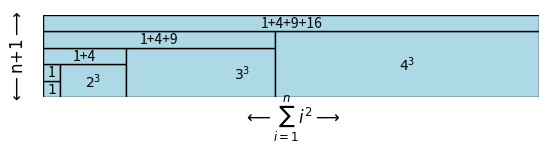

Reproduce this figure in Python. (Note: this script raises an exception after producing the figure.)
import matplotlib.pyplot as plt
import matplotlib.patches as patches

# Create a new figure
fig, ax = plt.subplots()

# Define the rectangles
rectangles = [
    patches.Rectangle((0, 0), 1, 1, edgecolor='black', facecolor='lightblue', lw=1),  # 1x1 rectangle
    patches.Rectangle((0, 1), 1, 1, edgecolor='black', facecolor='lightblue', lw=1),  # 1x1 rectangle
    patches.Rectangle((1, 0), 2*2, 2, edgecolor='black', facecolor='lightblue', lw=1),  # (2^2)X2 rectangle
    patches.Rectangle((0, 2), 5, 1, edgecolor='black', facecolor='lightblue', lw=1),  # (1+4)X1 rectangle
    patches.Rectangle((5, 0), 3*3, 3, edgecolor='black', facecolor='lightblue', lw=1),  # (3^2)X3 rectangle
    patches.Rectangle((0, 3), 14, 1, edgecolor='black', facecolor='lightblue', lw=1),  # (1+4+9)X1 rectangle
    patches.Rectangle((14, 0), 4*4, 4, edgecolor='black', facecolor='lightblue', lw=1),  # 4X4 rectangle
    patches.Rectangle((0, 4), 30, 1, edgecolor='black', facecolor='lightblue', lw=1),  # (1+4+9+16)X1 rectangle
]

# Add rectangles to the plot
for rect in rectangles:
    ax.add_patch(rect)

# set the limits of the plot
ax.set_xlim(0, 30)
ax.set_ylim(0, 5)

# set the unit length of x and y be the same
ax.set_aspect("equal")

# turn off axis
ax.axis('off')

# Add text to the rectangles
ax.text(0.5, 0.5, r'$1$', ha='center', va='center')
ax.text(0.5, 1.5, r'1', ha='center', va='center')
ax.text(3, 1, '$2^3$', ha='center', va='center')
ax.text(2.5, 2.5, '1+4', ha='center', va='center')
ax.text(12, 1.5, '$3^3$', ha='center', va='center')
ax.text(7, 3.5, '1+4+9', ha='center', va='center')
ax.text(22, 2, '$4^3$', ha='center', va='center')
ax.text(15, 4.5, '1+4+9+16', ha='center', va='center')

# Add custom axis labels with arrows
#ax.annotate('', xy=(0, -0.1), xytext=(4, 0), arrowprops=dict(arrowstyle='<->'))
#ax.annotate('', xy=(-0.1, 0), xytext=(0, 5), arrowprops=dict(arrowstyle='<->'))

# Add labels with arrows
ax.annotate(r"$\longleftarrow\sum_{i=1}^{n}{i^2}\longrightarrow$", xy=(0.5, -0.25), xycoords='axes fraction', ha='center', va='center', fontsize=12)
ax.annotate(r"$\longleftarrow\text{n+1}\longrightarrow$", xy=(-0.05, 0.5), xycoords='axes fraction', ha='center', va='center', fontsize=12, rotation='vertical')

# Add labels with arrows
#ax.text(1, -0.1, r"$\longleftarrow\text{n}\longrightarrow$", ha='center', va='center', fontsize=12) 
#ax.text(-0.1, 1, r"$\longleftarrow\text{n+1}\longrightarrow$", ha='center', va='center', fontsize=12, rotation='vertical')

# Save the figure
plt.savefig('/mnt/c/Users/<user>/Desktop/wujiaqi_personal_files/notes/images/calculusNotes_figure_3.svg', format='svg', bbox_inches='tight', pad_inches=0)
